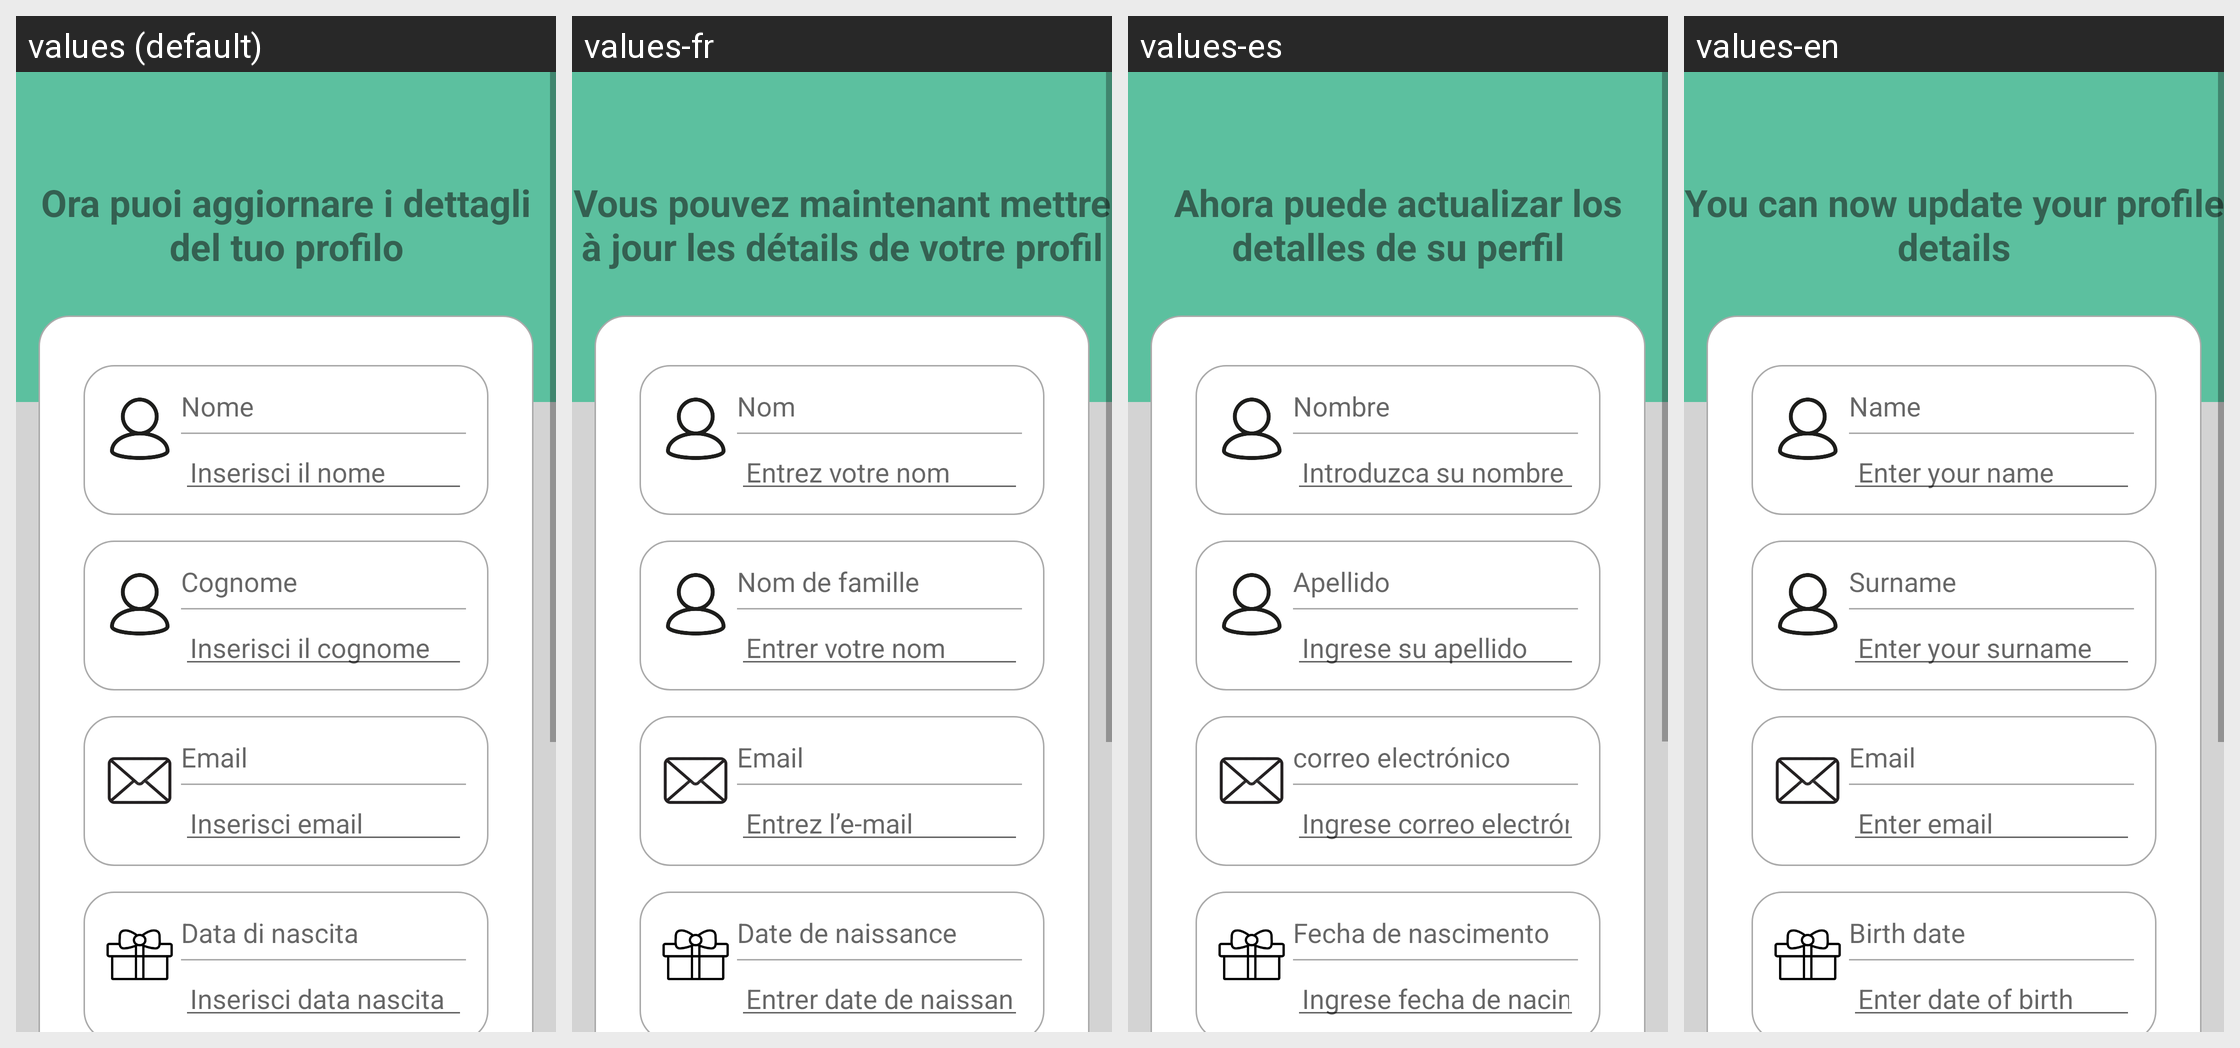

Locale-by-locale string values for the Android screen shown in this grid:
Android screen res/layout/activity_update_profile.xml rendered under 4 locales, left to right: values (default), values-fr, values-es, values-en. Device: Nexus 5 (rendered at 1080×1920; each locale shown at half size, 540×960, under a caption strip naming it); theme Theme.AlphaTour.
Strings drawn on this screen, with the default value and each locale's value (text and hints the layout hard-codes, and strings that could not be matched under every locale, appear in the picture but are not listed):

update_profile_text
  values: Ora puoi aggiornare i dettagli del tuo profilo
  values-fr: Vous pouvez maintenant mettre à jour les détails de votre profil
  values-es: Ahora puede actualizar los detalles de su perfil
  values-en: You can now update your profile details

name
  values: Nome
  values-fr: Nom
  values-es: Nombre
  values-en: Name

insert_name
  values: Inserisci il nome
  values-fr: Entrez votre nom
  values-es: Introduzca su nombre
  values-en: Enter your name

surname
  values: Cognome
  values-fr: Nom de famille
  values-es: Apellido
  values-en: Surname

insert_surname
  values: Inserisci il cognome
  values-fr: Entrer votre nom
  values-es: Ingrese su apellido
  values-en: Enter your surname

email_address
  values: Email
  values-fr: Email
  values-es: correo electrónico
  values-en: Email

insert_email
  values: Inserisci email
  values-fr: Entrez l’e-mail
  values-es: Ingrese correo electrónico
  values-en: Enter email

birth_date
  values: Data di nascita
  values-fr: Date de naissance
  values-es: Fecha de nascimento
  values-en: Birth date

insert_birth_date
  values: Inserisci data nascita
  values-fr: Entrer date de naissance
  values-es: Ingrese fecha de nacimiento
  values-en: Enter date of birth
